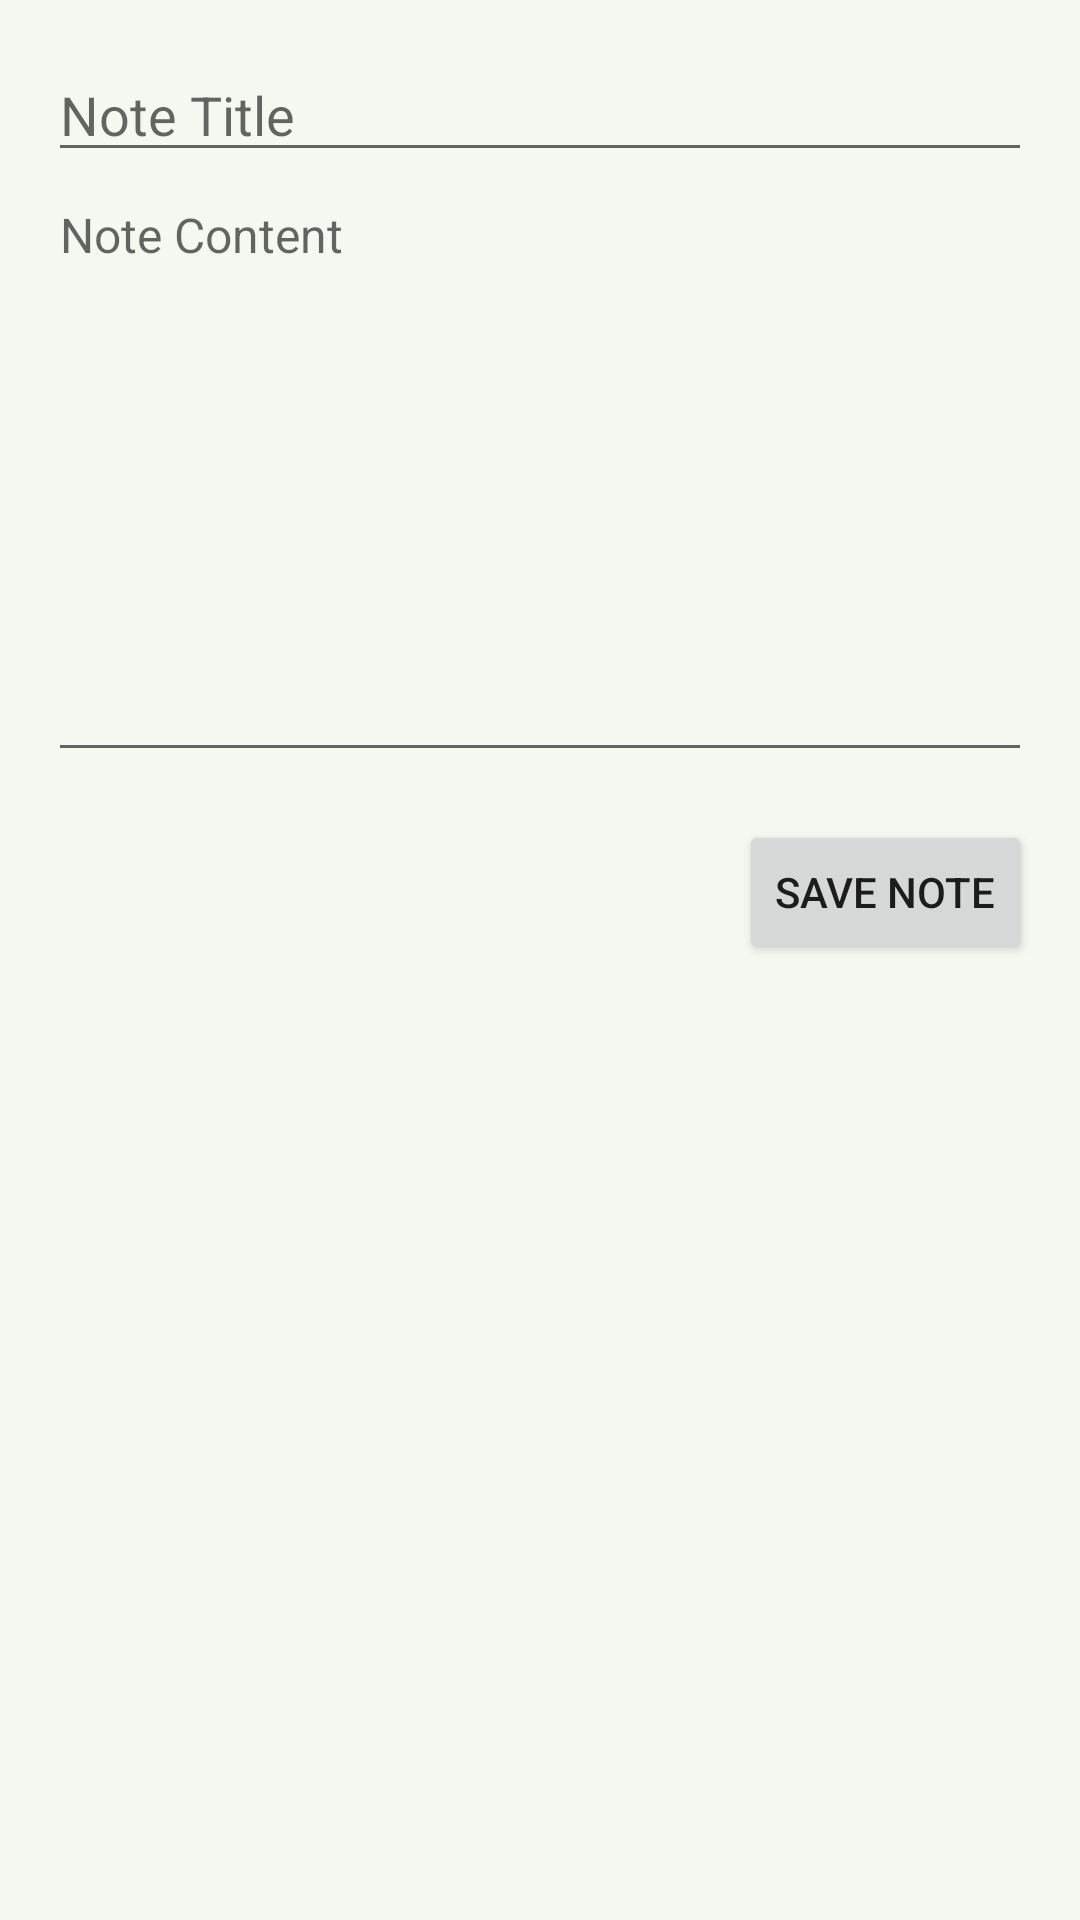

Here is an Android app screen rendered from its layout file. Give the layout XML and the strings, colors and styles it references.
<!-- AndroidManifest.xml: application theme Theme.MatraBhumiiLite -->
<!-- res/layout/activity_add_note.xml -->
<?xml version="1.0" encoding="utf-8"?>
<LinearLayout xmlns:android="http://schemas.android.com/apk/res/android"
    android:orientation="vertical"
    android:padding="16dp"
    android:layout_width="match_parent"
    android:layout_height="match_parent">

    <EditText
        android:id="@+id/editNoteTitle"
        android:layout_width="match_parent"
        android:layout_height="wrap_content"
        android:hint="Note Title"
        android:textSize="18sp"
        android:inputType="text" />

    <EditText
        android:id="@+id/editNoteContent"
        android:layout_width="match_parent"
        android:layout_height="200dp"
        android:hint="Note Content"
        android:textSize="16sp"
        android:inputType="textMultiLine"
        android:gravity="top" />

    <Button
        android:id="@+id/btnSaveNote"
        android:layout_width="wrap_content"
        android:layout_height="wrap_content"
        android:text="Save Note"
        android:layout_gravity="end"
        android:layout_marginTop="16dp"/>
</LinearLayout>
<!-- resources referenced by this layout -->
<resources>
  <style name="Theme.MatraBhumiiLite" parent="Theme.MaterialComponents.DayNight.NoActionBar">
          
          <item name="colorPrimary">@color/purple_500</item>
          <item name="colorPrimaryVariant">@color/purple_700</item>
          <item name="colorOnPrimary">@color/white</item>
          <item name="colorSecondary">@color/teal_200</item>
          <item name="colorSecondaryVariant">@color/teal_700</item>
          <item name="colorOnSecondary">@color/black</item>
          <item name="colorPrimary">@color/primaryColor</item>
          <item name="colorPrimaryVariant">@color/accentColor</item>
          <item name="colorOnPrimary">#FFFFFF</item>
          <item name="android:colorBackground">@color/background</item>
  
      </style>
  <color name="purple_500">#FF6200EE</color>
  <color name="purple_700">#FF3700B3</color>
  <color name="white">#FFFFFFFF</color>
  <color name="teal_200">#FF03DAC5</color>
  <color name="teal_700">#FF018786</color>
  <color name="black">#FF000000</color>
  <color name="primaryColor">#2E7D32</color>
  <color name="accentColor">#AED581</color>
  <color name="background">#F3F9F1</color>
</resources>
